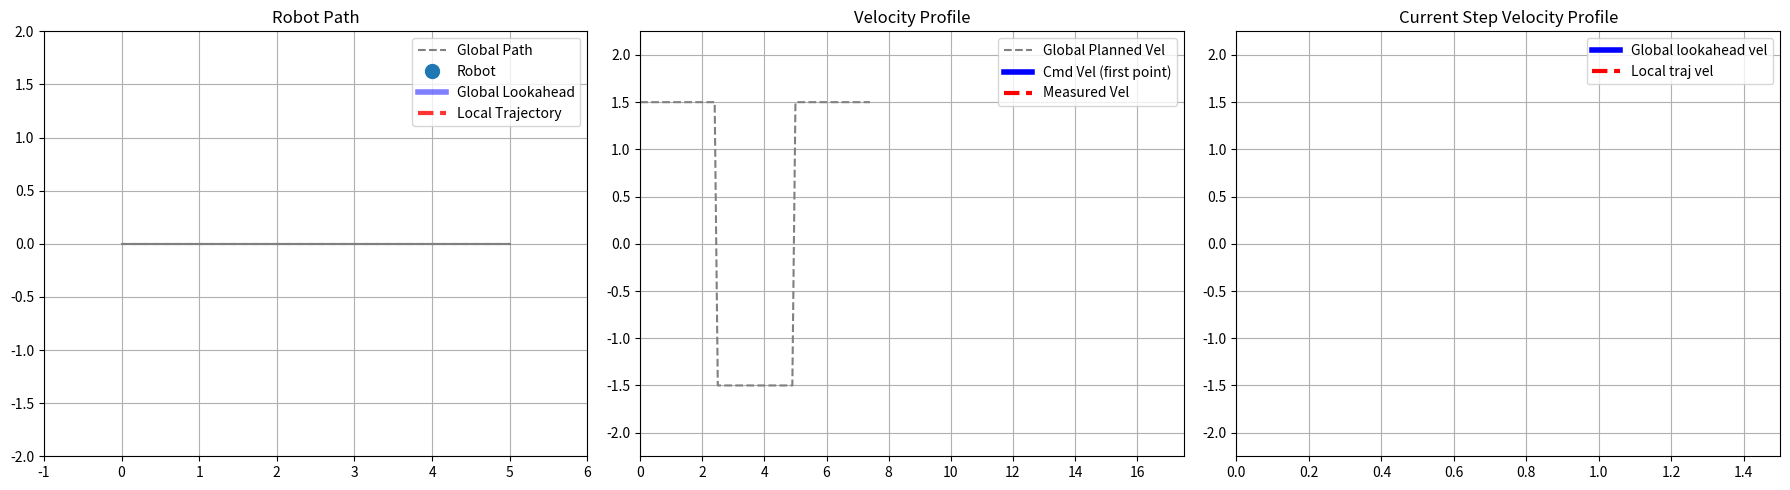

Source code (Python):
import matplotlib.pyplot as plt
import matplotlib.animation as animation
import numpy as np
from enum import Enum

EPS = 0.1
LOOKAHEAD_POINTS = 15
WAIT_TIME = 2.0
DT = 0.1
VEL_LAG = 0.3  # simulated PID lag
V_MAX = 1.5
REVERSAL_DISTANCE_THRESHOLD = 0.1  # m

class MotionState(Enum):
    MOVING = 1
    STOP_PENDING = 2
    WAITING = 3

class DriveState(Enum):
    FORWARD = 1
    REVERSE = 2
    STOPPED = 3


class ReversalController:
    def __init__(self, wait_time=2.0, reversal_indices=None, wait_points=10):
        self.state = MotionState.MOVING
        self.wait_time = wait_time
        self.wait_points = wait_points
        self.stop_start_time = None
        self.resume_idx = None
        self.reversal_indices = reversal_indices or []

    def update(self, global_traj, global_idx, current_pos, measured_vel, sim_time):
        # Find the next reversal index ahead of current position
        next_reversal_idx = None
        for r_idx in self.reversal_indices:
            if r_idx > global_idx:
                next_reversal_idx = r_idx
                break

        max_idx = len(global_traj) - 1

        def points_within_distance(global_traj, start_idx, dist):
            total_dist = 0.0
            idx = start_idx
            while idx < len(global_traj) - 1 and total_dist < dist:
                x0, y0, _ = global_traj[idx]
                x1, y1, _ = global_traj[idx + 1]
                total_dist += np.hypot(x1 - x0, y1 - y0)
                idx += 1
            return idx + 1  # include last point
        def close_enough_to_reversal():
            if next_reversal_idx is None:
                return False
            rev_x, rev_y, _ = global_traj[next_reversal_idx]
            dist = np.hypot(current_pos[0] - rev_x, current_pos[1] - rev_y)
            return dist < REVERSAL_DISTANCE_THRESHOLD

        local_traj = []

        if self.state == MotionState.MOVING:
            # Check if we are close enough to reversal and need to stop
            if next_reversal_idx is not None and close_enough_to_reversal():
                self.state = MotionState.STOP_PENDING
                self.resume_idx = next_reversal_idx
                segment_end = min(next_reversal_idx + 1, max_idx)
                local_traj = [(x, y, 0.0) for (x, y, v) in global_traj[global_idx:segment_end]]
                # Repeat points if too short
                if len(local_traj) < self.wait_points:
                    last_point = local_traj[-1]
                    repeats = self.wait_points - len(local_traj)
                    local_traj.extend([last_point] * repeats)
            else:
                end_idx = min(global_idx + LOOKAHEAD_POINTS, next_reversal_idx or max_idx, max_idx)
                local_traj = global_traj[global_idx:end_idx]

        elif self.state == MotionState.STOP_PENDING:
            if abs(measured_vel) < EPS and close_enough_to_reversal():
                self.state = MotionState.WAITING
                self.stop_start_time = sim_time
                local_traj = [(current_pos[0], current_pos[1], 0.0)] * self.wait_points
            else:
                segment_end = min(self.resume_idx + 1, max_idx)
                local_traj = [(x, y, 0.0) for (x, y, v) in global_traj[global_idx:segment_end]]
                # Repeat if too short
                if len(local_traj) < self.wait_points:
                    last_point = local_traj[-1]
                    repeats = self.wait_points - len(local_traj)
                    local_traj.extend([last_point] * repeats)

        elif self.state == MotionState.WAITING:
            if abs(measured_vel) < EPS and (sim_time - self.stop_start_time) >= self.wait_time:
                self.state = MotionState.MOVING
                resume_idx = self.resume_idx
                end_idx = min(resume_idx + LOOKAHEAD_POINTS, max_idx)
                local_traj = global_traj[resume_idx:end_idx]
            else:
                local_traj = [(current_pos[0], current_pos[1], 0.0)] * self.wait_points

        return local_traj

    def drive_state(self, cmd_vel):
        if abs(cmd_vel) < EPS:
            return DriveState.STOPPED
        elif cmd_vel > 0:
            return DriveState.FORWARD
        else:
            return DriveState.REVERSE


# ====== Setup ======
forward_points = [(x, 0, V_MAX) for x in np.linspace(0, 5, 25)]
reverse_points = [(x, 0, -V_MAX) for x in np.linspace(5, 0, 25)]
global_trajectory = forward_points + reverse_points + forward_points

reversal_indices = [
    i for i in range(1, len(global_trajectory))
    if np.sign(global_trajectory[i][2]) != np.sign(global_trajectory[i-1][2])
]

robot_pos = [global_trajectory[0][0], global_trajectory[0][1]]
global_idx = 0
sim_time = 0.0
measured_vel = 0.0
controller = ReversalController(wait_time=WAIT_TIME, reversal_indices=reversal_indices)

times, cmd_vels, measured_vels, drive_states = [], [], [], []

fig, (ax_path, ax_vel, ax_local) = plt.subplots(1, 3, figsize=(18, 5))

# Path plot
ax_path.plot([x for x, _, _ in global_trajectory], [y for _, y, _ in global_trajectory], '--', color='gray', label="Global Path")
robot_dot, = ax_path.plot([], [], 'o', markersize=10, label="Robot")
global_segment_line, = ax_path.plot([], [], 'b-', linewidth=4, alpha=0.5, label="Global Lookahead")
local_traj_line, = ax_path.plot([], [], 'r--', linewidth=3, alpha=0.8, label="Local Trajectory")
ax_path.set_xlim(-1, 6)
ax_path.set_ylim(-2, 2)
ax_path.legend()
ax_path.set_title("Robot Path")
ax_path.grid(True)

# Velocity plot
total_time_est = len(global_trajectory) * DT + WAIT_TIME * 5
planned_times = [i*DT for i in range(len(global_trajectory))]
ax_vel.plot(planned_times, [v for _, _, v in global_trajectory], '--', color='gray', label="Global Planned Vel")
vel_line_cmd, = ax_vel.plot([], [], 'b-', linewidth=4, label="Cmd Vel (first point)")
vel_line_meas, = ax_vel.plot([], [], 'r--', linewidth=3, label="Measured Vel")
ax_vel.set_ylim(-V_MAX*1.5, V_MAX*1.5)
ax_vel.set_xlim(0, total_time_est)
ax_vel.set_title("Velocity Profile")
ax_vel.legend()
ax_vel.grid(True)

# Local velocity profile plot (live only)
local_global_line, = ax_local.plot([], [], 'b-', linewidth=4, label="Global lookahead vel")
local_local_line, = ax_local.plot([], [], 'r--', linewidth=3, label="Local traj vel")
ax_local.set_ylim(-V_MAX*1.5, V_MAX*1.5)
ax_local.set_xlim(0, LOOKAHEAD_POINTS*DT)
ax_local.set_title("Current Step Velocity Profile")
ax_local.legend()
ax_local.grid(True)

color_map = {
    DriveState.FORWARD: "green",
    DriveState.REVERSE: "red",
    DriveState.STOPPED: "yellow"
}
state_colors = {
    MotionState.MOVING: '#d0f0c0',    # light green
    MotionState.STOP_PENDING: '#fce5cd',  # light orange
    MotionState.WAITING: '#f4cccc'     # light red
}


def animate(frame):
    global global_idx, sim_time, robot_pos, measured_vel

    local_traj = controller.update(global_trajectory, global_idx, robot_pos, measured_vel, sim_time)
    if not local_traj:
        return []

    cmd_vel = local_traj[0][2]
    drive_state = controller.drive_state(cmd_vel)

    measured_vel += (cmd_vel - measured_vel) * VEL_LAG

    # Move if in MOVING state
    if controller.state == MotionState.MOVING:
        if abs(cmd_vel) > EPS and global_idx < len(global_trajectory)-1:
            global_idx += 1
            robot_pos = [global_trajectory[global_idx][0], global_trajectory[global_idx][1]]
    elif controller.state == MotionState.WAITING:
        if abs(measured_vel) < EPS and (sim_time - controller.stop_start_time) >= WAIT_TIME:
            global_idx = controller.resume_idx
            robot_pos = [global_trajectory[global_idx][0], global_trajectory[global_idx][1]]

    times.append(sim_time)
    cmd_vels.append(cmd_vel)
    measured_vels.append(measured_vel)
    drive_states.append(drive_state)

    ### state color
    color = state_colors[controller.state]
    ax_path.set_facecolor(color)
    ax_vel.set_facecolor(color)
    ax_local.set_facecolor(color)

    # Path update
    robot_dot.set_data(robot_pos[0], robot_pos[1])
    robot_dot.set_color(color_map[drive_state])
    lookahead_end = min(global_idx + LOOKAHEAD_POINTS, len(global_trajectory)-1)
    gx = [pt[0] for pt in global_trajectory[global_idx:lookahead_end]]
    gy = [pt[1] for pt in global_trajectory[global_idx:lookahead_end]]
    global_segment_line.set_data(gx, gy)
    lx = [pt[0] for pt in local_traj]
    ly = [pt[1] for pt in local_traj]
    local_traj_line.set_data(lx, ly)

    # Velocity time history
    vel_line_cmd.set_data(times, cmd_vels)
    vel_line_meas.set_data(times, measured_vels)

    # Live local velocity profile vs global lookahead
    local_times = np.arange(len(local_traj)) * DT
    local_vels = [pt[2] for pt in local_traj]
    global_vels = [pt[2] for pt in global_trajectory[global_idx:lookahead_end]]

    local_global_line.set_data(np.arange(len(global_vels)) * DT, global_vels)
    local_local_line.set_data(local_times, local_vels)

    sim_time += DT
    return [robot_dot, global_segment_line, local_traj_line,
            vel_line_cmd, vel_line_meas,
            local_global_line, local_local_line]


ani = animation.FuncAnimation(fig, animate, frames=400, interval=DT*1000, blit=False, repeat=False)
plt.tight_layout()
plt.show()